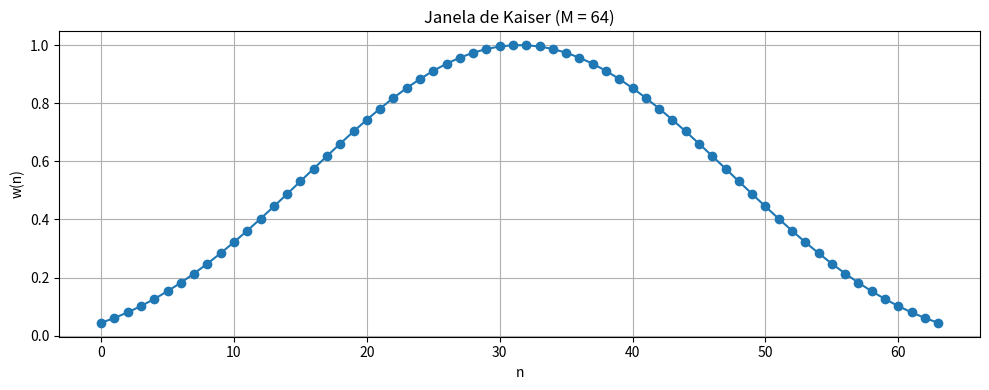

Python code for this plot:
import numpy as np
import matplotlib.pyplot as plt
from scipy.special import i0


def kaiser_window(M, beta=0.0):
    n = np.arange(0, M)
    alpha = (M - 1) / 2  # Centro da janela
    a = M / 2  # Largura
    w = i0(beta * np.sqrt(1 - ((n - alpha) / a) ** 2)) / i0(beta)
    return w


# Parâmetro M
M = 64
beta = 5.0  # Parâmetro beta da janela de Kaiser

# Calcula a janela de Kaiser
w = kaiser_window(M, beta)

# Imprime os coeficientes
print('Coeficientes da janela de Kaiser:')
print(w.tolist())

# Plota a janela
plt.figure(figsize=(10, 4))
plt.plot(w, marker='o')
plt.title(f'Janela de Kaiser (M = {M})')
plt.xlabel('n')
plt.ylabel('w(n)')
plt.grid(True)
plt.tight_layout()
plt.show()
